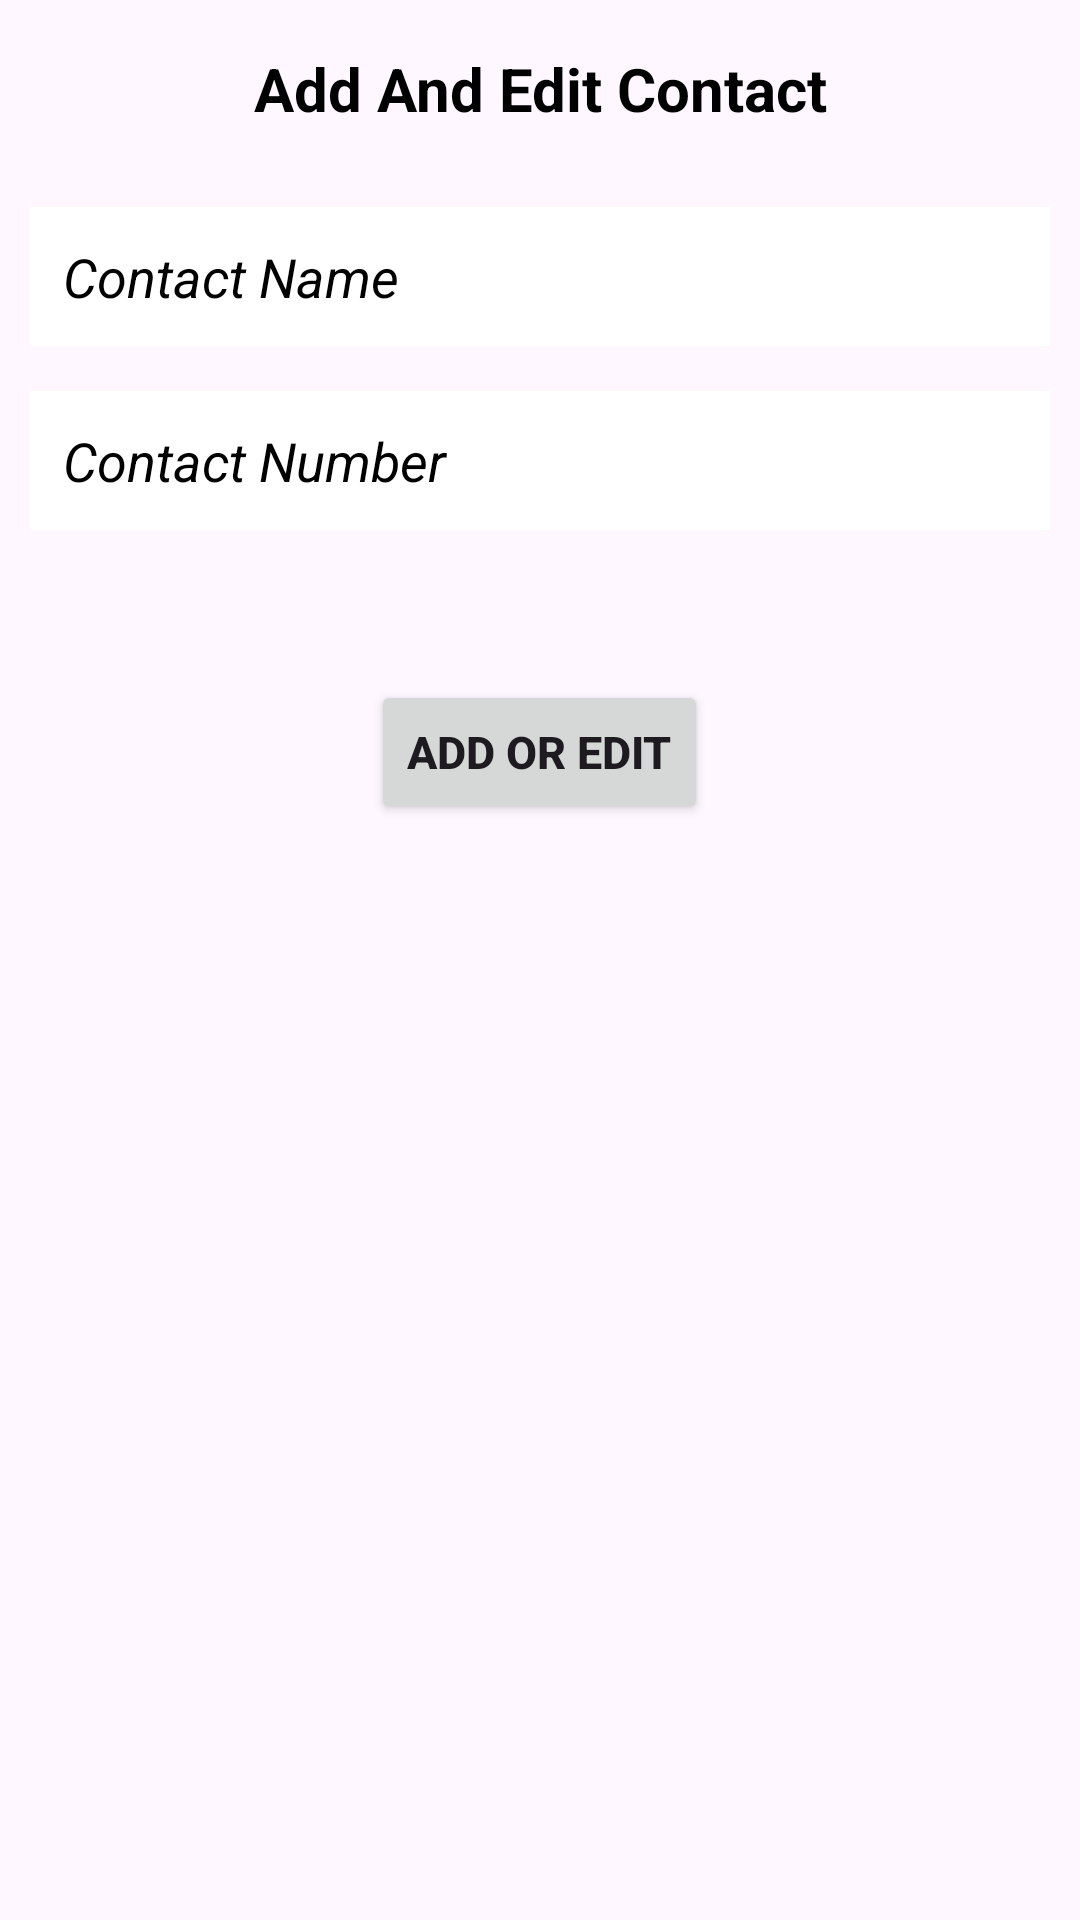

Here is an Android app screen rendered from its layout file. Give the layout XML and the strings, colors and styles it references.
<!-- AndroidManifest.xml: application theme Theme.RecyclerVeiwApp -->
<!-- res/layout/add_edit_contact.xml -->
<?xml version="1.0" encoding="utf-8"?>
<RelativeLayout xmlns:android="http://schemas.android.com/apk/res/android"
    android:layout_width="match_parent"
    android:layout_height="wrap_content"
    android:background="@drawable/shape">

    <TextView
        android:id="@+id/txtLabel"
        android:layout_width="match_parent"
        android:layout_height="wrap_content"
        android:layout_alignParentStart="true"
        android:layout_alignParentTop="true"
        android:layout_marginTop="10dp"
        android:padding="6dp"
        android:text="Add And Edit Contact"
        android:textAlignment="center"
        android:textColor="@color/black"
        android:textSize="20sp"
        android:textStyle="bold" />

    <EditText
        android:id="@+id/edtName"
        android:layout_width="match_parent"
        android:layout_height="wrap_content"
        android:hint="Contact Name"
        android:textColorHint="@color/black"
        android:textStyle="italic"
        android:background="@color/white"
        android:padding="11dp"
        android:inputType="text"
        android:layout_below="@id/txtLabel"
        android:layout_marginEnd="10dp"
        android:layout_marginStart="10dp"
        android:layout_marginTop="20dp"/>

    <EditText
        android:id="@+id/edtNumber"
        android:layout_width="match_parent"
        android:layout_height="wrap_content"
        android:hint="Contact Number"
        android:textColorHint="@color/black"
        android:textStyle="italic"
        android:background="@color/white"
        android:padding="11dp"
        android:inputType="number"
       android:layout_below="@id/edtName"
        android:layout_marginStart="10dp"
        android:layout_marginTop="15dp"
        android:layout_marginEnd="10dp"/>

    <Button
        android:id="@+id/btnAddEdit"
        android:layout_width="wrap_content"
        android:layout_height="wrap_content"
        android:text="Add Or Edit"
        android:textStyle="bold"
        android:textSize="15dp"
        android:layout_marginTop="50dp"
        android:layout_below="@id/edtNumber"
        android:layout_centerInParent="true"/>

</RelativeLayout>
<!-- resources referenced by this layout -->
<resources>
  <style name="Theme.RecyclerVeiwApp" parent="Base.Theme.RecyclerVeiwApp" />
  <style name="Base.Theme.RecyclerVeiwApp" parent="Theme.Material3.DayNight.NoActionBar">
          
          
      </style>
  <!-- not gathered from this repository: default colours our renderer supplied (Android Studio template values) -->
  <color name="black">#FF000000</color>
  <color name="white">#FFFFFFFF</color>
</resources>
